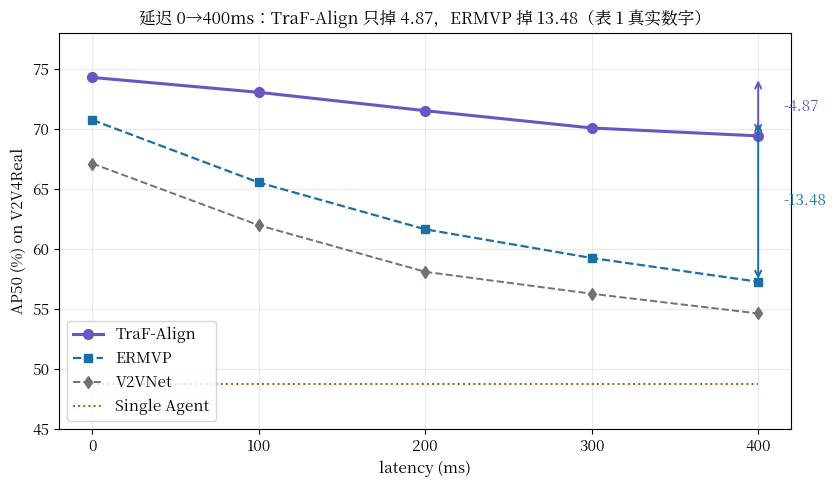

The matplotlib source for this figure: (Note: this script raises an exception after producing the figure.)
"""表 1 的真实数字：AP 随延迟的衰减曲线。
V2V4Real AP50：TraF-Align vs ERMVP vs V2VNet vs 单车。
"""
import matplotlib
matplotlib.use("Agg")
import matplotlib.pyplot as plt
import numpy as np

plt.rcParams["mathtext.fontset"] = "cm"
plt.rcParams["font.size"] = 11
plt.rcParams["font.family"] = "sans-serif"
from matplotlib.font_manager import fontManager
fontManager.addfont("/usr/share/fonts/opentype/noto/NotoSerifCJK-Regular.ttc")
plt.rcParams["font.sans-serif"] = ["Noto Serif CJK JP", "DejaVu Sans"]

lat = np.array([0, 100, 200, 300, 400])
# 表 1 V2V4Real AP50 真实数字
traf = np.array([74.28, 73.04, 71.51, 70.07, 69.41])
ermvp = np.array([70.74, 65.53, 61.63, 59.24, 57.26])
v2vnet = np.array([67.11, 61.97, 58.09, 56.26, 54.62])
single = np.array([48.75] * 5)

fig, ax = plt.subplots(figsize=(8.5, 5), facecolor="white")
ax.plot(lat, traf, "o-", color="#6a55c2", lw=2.2, ms=7, label="TraF-Align")
ax.plot(lat, ermvp, "s--", color="#1a6fa3", lw=1.6, ms=6, label="ERMVP")
ax.plot(lat, v2vnet, "d--", color="#6e737b", lw=1.4, ms=6, label="V2VNet")
ax.plot(lat, single, ":", color="#9e5c00", lw=1.4, label="Single Agent")
# 标注衰减量
ax.annotate("", xy=(400, 69.41), xytext=(400, 74.28),
            arrowprops=dict(arrowstyle="<->", color="#6a55c2", lw=1.4))
ax.text(415, 71.8, "-4.87", color="#6a55c2", fontsize=11, va="center")
ax.annotate("", xy=(400, 57.26), xytext=(400, 70.74),
            arrowprops=dict(arrowstyle="<->", color="#1a6fa3", lw=1.4))
ax.text(415, 64.0, "-13.48", color="#1a6fa3", fontsize=11, va="center")

ax.set_xlabel("latency (ms)")
ax.set_ylabel("AP50 (%) on V2V4Real")
ax.set_title("延迟 0→400ms：TraF-Align 只掉 4.87，ERMVP 掉 13.48（表 1 真实数字）",
             fontsize=12)
ax.set_xticks(lat)
ax.set_ylim(45, 78)
ax.legend(loc="lower left")
ax.grid(alpha=0.25)
fig.tight_layout()
fig.savefig("/home/hatch/workspace/your_files/paper-xray-100/papers/087-Agent-traf-align/fig-latency-robustness.png",
            dpi=150)
print("saved fig-latency-robustness.png")
